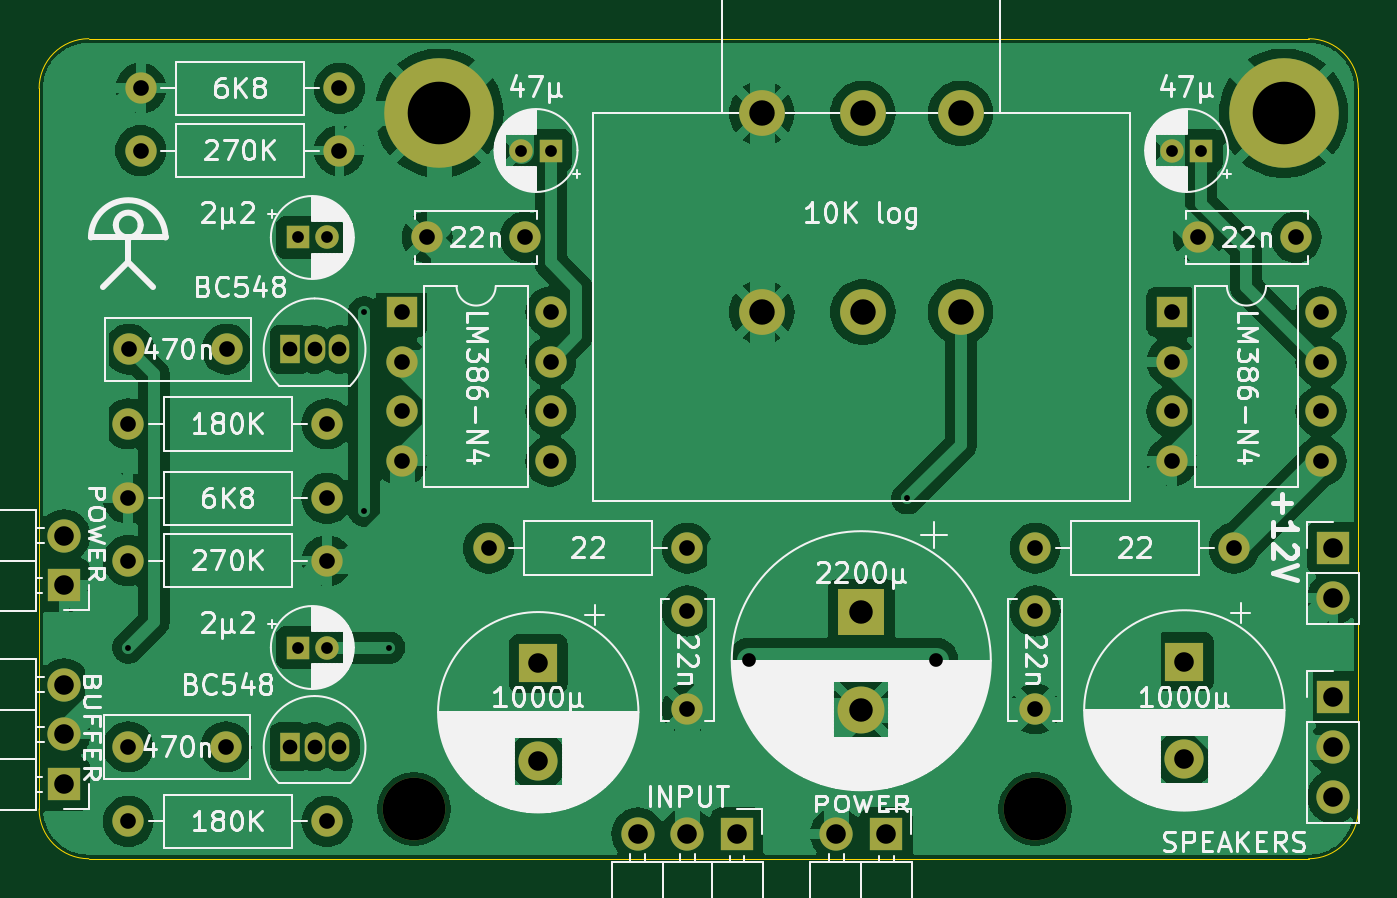
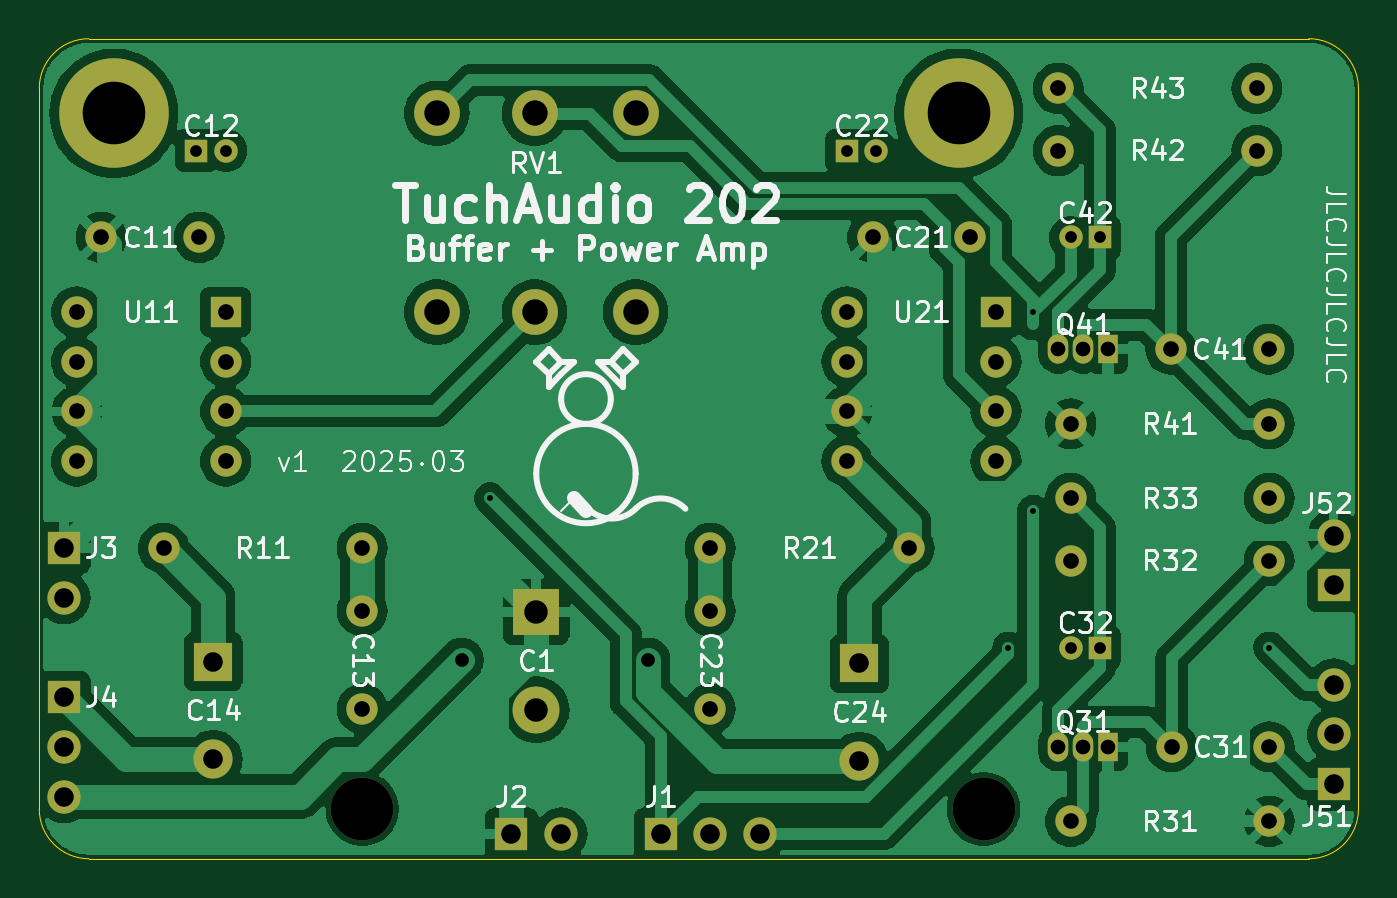
Circuit board: 11 layer files. Board 67.4 x 41.9 mm.
- bottom_copper: cjss202-B_Cu.gbl (122472 bytes)
- bottom_mask: cjss202-B_Mask.gbs (3302 bytes)
- paste: cjss202-B_Paste.gbp (486 bytes)
- bottom_silk: cjss202-B_Silkscreen.gbo (65418 bytes)
- outline: cjss202-Edge_Cuts.gm1 (1009 bytes)
- top_copper: cjss202-F_Cu.gtl (136227 bytes)
- top_mask: cjss202-F_Mask.gts (3302 bytes)
- paste: cjss202-F_Paste.gtp (486 bytes)
- top_silk: cjss202-F_Silkscreen.gto (133650 bytes)
- drill: cjss202-NPTH.drl (361 bytes)
- drill: cjss202-PTH.drl (2189 bytes)

=== bottom_copper: cjss202-B_Cu.gbl (122472 bytes, source omitted) ===
=== bottom_mask: cjss202-B_Mask.gbs ===
G04 #@! TF.GenerationSoftware,KiCad,Pcbnew,8.0.9*
G04 #@! TF.CreationDate,2025-03-02T13:58:42+01:00*
G04 #@! TF.ProjectId,cjss202,636a7373-3230-4322-9e6b-696361645f70,rev?*
G04 #@! TF.SameCoordinates,Original*
G04 #@! TF.FileFunction,Soldermask,Bot*
G04 #@! TF.FilePolarity,Negative*
%FSLAX46Y46*%
G04 Gerber Fmt 4.6, Leading zero omitted, Abs format (unit mm)*
G04 Created by KiCad (PCBNEW 8.0.9) date 2025-03-02 13:58:42*
%MOMM*%
%LPD*%
G01*
G04 APERTURE LIST*
%ADD10C,1.600000*%
%ADD11R,1.700000X1.700000*%
%ADD12O,1.700000X1.700000*%
%ADD13R,1.200000X1.200000*%
%ADD14C,1.200000*%
%ADD15C,3.200000*%
%ADD16R,2.000000X2.000000*%
%ADD17C,2.000000*%
%ADD18O,1.600000X1.600000*%
%ADD19R,2.400000X2.400000*%
%ADD20C,2.400000*%
%ADD21C,2.340000*%
%ADD22R,1.050000X1.500000*%
%ADD23O,1.050000X1.500000*%
%ADD24R,1.600000X1.600000*%
%ADD25C,5.600000*%
G04 APERTURE END LIST*
D10*
X32385000Y-61595000D03*
X37385000Y-61595000D03*
X78740000Y-54650000D03*
X78740000Y-59650000D03*
D11*
X29101051Y-53340000D03*
D12*
X29101051Y-50800000D03*
D13*
X87225000Y-31115000D03*
D14*
X85725000Y-31115000D03*
D10*
X32425000Y-41275000D03*
X37425000Y-41275000D03*
D13*
X41045000Y-35560000D03*
D14*
X42545000Y-35560000D03*
D15*
X78740000Y-64770000D03*
D11*
X29101051Y-63500000D03*
D12*
X29101051Y-60960000D03*
X29101051Y-58420000D03*
D11*
X71120000Y-66040000D03*
D12*
X68580000Y-66040000D03*
D11*
X93980000Y-59055000D03*
D12*
X93980000Y-61595000D03*
X93980000Y-64135000D03*
D16*
X53340000Y-57322323D03*
D17*
X53340000Y-62322323D03*
D10*
X88900000Y-51435000D03*
D18*
X78740000Y-51435000D03*
D10*
X32385000Y-52070000D03*
D18*
X42545000Y-52070000D03*
D16*
X86360000Y-57230000D03*
D17*
X86360000Y-62230000D03*
D10*
X43180000Y-27940000D03*
D18*
X33020000Y-27940000D03*
D19*
X69850000Y-54690000D03*
D20*
X69850000Y-59690000D03*
D21*
X74930000Y-39370000D03*
X69930000Y-39370000D03*
X64770000Y-39370000D03*
X74930000Y-29210000D03*
X69930000Y-29210000D03*
X64770000Y-29210000D03*
D13*
X41045000Y-56515000D03*
D14*
X42545000Y-56515000D03*
D13*
X53975000Y-31115000D03*
D14*
X52475000Y-31115000D03*
D10*
X32385000Y-65405000D03*
D18*
X42545000Y-65405000D03*
D22*
X40640000Y-41275000D03*
D23*
X41910000Y-41275000D03*
X43180000Y-41275000D03*
D10*
X50800000Y-51435000D03*
D18*
X60960000Y-51435000D03*
D15*
X46990000Y-64770000D03*
D10*
X60960000Y-54650000D03*
X60960000Y-59650000D03*
X47665000Y-35560000D03*
X52665000Y-35560000D03*
X33020000Y-31115000D03*
D18*
X43180000Y-31115000D03*
D22*
X40640000Y-61595000D03*
D23*
X41910000Y-61595000D03*
X43180000Y-61595000D03*
D24*
X46355000Y-39370000D03*
D18*
X46355000Y-41910000D03*
X46355000Y-44450000D03*
X46355000Y-46990000D03*
X53975000Y-46990000D03*
X53975000Y-44450000D03*
X53975000Y-41910000D03*
X53975000Y-39370000D03*
D10*
X42545000Y-48895000D03*
D18*
X32385000Y-48895000D03*
D25*
X91440000Y-29210000D03*
D10*
X87075000Y-35560000D03*
X92075000Y-35560000D03*
D25*
X48260000Y-29210000D03*
D11*
X93980000Y-51435000D03*
D12*
X93980000Y-53975000D03*
D24*
X85725000Y-39370000D03*
D18*
X85725000Y-41910000D03*
X85725000Y-44450000D03*
X85725000Y-46990000D03*
X93345000Y-46990000D03*
X93345000Y-44450000D03*
X93345000Y-41910000D03*
X93345000Y-39370000D03*
D10*
X42545000Y-45085000D03*
D18*
X32385000Y-45085000D03*
D11*
X63500000Y-66040000D03*
D12*
X60960000Y-66040000D03*
X58420000Y-66040000D03*
M02*

=== paste: cjss202-B_Paste.gbp ===
G04 #@! TF.GenerationSoftware,KiCad,Pcbnew,8.0.9*
G04 #@! TF.CreationDate,2025-03-02T13:58:42+01:00*
G04 #@! TF.ProjectId,cjss202,636a7373-3230-4322-9e6b-696361645f70,rev?*
G04 #@! TF.SameCoordinates,Original*
G04 #@! TF.FileFunction,Paste,Bot*
G04 #@! TF.FilePolarity,Positive*
%FSLAX46Y46*%
G04 Gerber Fmt 4.6, Leading zero omitted, Abs format (unit mm)*
G04 Created by KiCad (PCBNEW 8.0.9) date 2025-03-02 13:58:42*
%MOMM*%
%LPD*%
G01*
G04 APERTURE LIST*
G04 APERTURE END LIST*
M02*

=== bottom_silk: cjss202-B_Silkscreen.gbo (65418 bytes, source omitted) ===
=== outline: cjss202-Edge_Cuts.gm1 ===
G04 #@! TF.GenerationSoftware,KiCad,Pcbnew,8.0.9*
G04 #@! TF.CreationDate,2025-03-02T13:58:42+01:00*
G04 #@! TF.ProjectId,cjss202,636a7373-3230-4322-9e6b-696361645f70,rev?*
G04 #@! TF.SameCoordinates,Original*
G04 #@! TF.FileFunction,Profile,NP*
%FSLAX46Y46*%
G04 Gerber Fmt 4.6, Leading zero omitted, Abs format (unit mm)*
G04 Created by KiCad (PCBNEW 8.0.9) date 2025-03-02 13:58:42*
%MOMM*%
%LPD*%
G01*
G04 APERTURE LIST*
G04 #@! TA.AperFunction,Profile*
%ADD10C,0.050000*%
G04 #@! TD*
G04 APERTURE END LIST*
D10*
X27831051Y-64770000D02*
X27831051Y-27940000D01*
X30371051Y-67310000D02*
G75*
G02*
X27831050Y-64770000I-1J2540000D01*
G01*
X95250000Y-64770000D02*
G75*
G02*
X92710000Y-67310000I-2540000J0D01*
G01*
X27831051Y-27940000D02*
G75*
G02*
X30371051Y-25400001I2539999J0D01*
G01*
X92710000Y-67310000D02*
X30371051Y-67310000D01*
X92710000Y-25400000D02*
G75*
G02*
X95250000Y-27940000I0J-2540000D01*
G01*
X95250000Y-27940000D02*
X95250000Y-64770000D01*
X30371051Y-25400000D02*
X92710000Y-25400000D01*
M02*

=== top_copper: cjss202-F_Cu.gtl (136227 bytes, source omitted) ===
=== top_mask: cjss202-F_Mask.gts ===
G04 #@! TF.GenerationSoftware,KiCad,Pcbnew,8.0.9*
G04 #@! TF.CreationDate,2025-03-02T13:58:42+01:00*
G04 #@! TF.ProjectId,cjss202,636a7373-3230-4322-9e6b-696361645f70,rev?*
G04 #@! TF.SameCoordinates,Original*
G04 #@! TF.FileFunction,Soldermask,Top*
G04 #@! TF.FilePolarity,Negative*
%FSLAX46Y46*%
G04 Gerber Fmt 4.6, Leading zero omitted, Abs format (unit mm)*
G04 Created by KiCad (PCBNEW 8.0.9) date 2025-03-02 13:58:42*
%MOMM*%
%LPD*%
G01*
G04 APERTURE LIST*
%ADD10C,1.600000*%
%ADD11R,1.700000X1.700000*%
%ADD12O,1.700000X1.700000*%
%ADD13R,1.200000X1.200000*%
%ADD14C,1.200000*%
%ADD15C,3.200000*%
%ADD16R,2.000000X2.000000*%
%ADD17C,2.000000*%
%ADD18O,1.600000X1.600000*%
%ADD19R,2.400000X2.400000*%
%ADD20C,2.400000*%
%ADD21C,2.340000*%
%ADD22R,1.050000X1.500000*%
%ADD23O,1.050000X1.500000*%
%ADD24R,1.600000X1.600000*%
%ADD25C,5.600000*%
G04 APERTURE END LIST*
D10*
X32385000Y-61595000D03*
X37385000Y-61595000D03*
X78740000Y-54650000D03*
X78740000Y-59650000D03*
D11*
X29101051Y-53340000D03*
D12*
X29101051Y-50800000D03*
D13*
X87225000Y-31115000D03*
D14*
X85725000Y-31115000D03*
D10*
X32425000Y-41275000D03*
X37425000Y-41275000D03*
D13*
X41045000Y-35560000D03*
D14*
X42545000Y-35560000D03*
D15*
X78740000Y-64770000D03*
D11*
X29101051Y-63500000D03*
D12*
X29101051Y-60960000D03*
X29101051Y-58420000D03*
D11*
X71120000Y-66040000D03*
D12*
X68580000Y-66040000D03*
D11*
X93980000Y-59055000D03*
D12*
X93980000Y-61595000D03*
X93980000Y-64135000D03*
D16*
X53340000Y-57322323D03*
D17*
X53340000Y-62322323D03*
D10*
X88900000Y-51435000D03*
D18*
X78740000Y-51435000D03*
D10*
X32385000Y-52070000D03*
D18*
X42545000Y-52070000D03*
D16*
X86360000Y-57230000D03*
D17*
X86360000Y-62230000D03*
D10*
X43180000Y-27940000D03*
D18*
X33020000Y-27940000D03*
D19*
X69850000Y-54690000D03*
D20*
X69850000Y-59690000D03*
D21*
X74930000Y-39370000D03*
X69930000Y-39370000D03*
X64770000Y-39370000D03*
X74930000Y-29210000D03*
X69930000Y-29210000D03*
X64770000Y-29210000D03*
D13*
X41045000Y-56515000D03*
D14*
X42545000Y-56515000D03*
D13*
X53975000Y-31115000D03*
D14*
X52475000Y-31115000D03*
D10*
X32385000Y-65405000D03*
D18*
X42545000Y-65405000D03*
D22*
X40640000Y-41275000D03*
D23*
X41910000Y-41275000D03*
X43180000Y-41275000D03*
D10*
X50800000Y-51435000D03*
D18*
X60960000Y-51435000D03*
D15*
X46990000Y-64770000D03*
D10*
X60960000Y-54650000D03*
X60960000Y-59650000D03*
X47665000Y-35560000D03*
X52665000Y-35560000D03*
X33020000Y-31115000D03*
D18*
X43180000Y-31115000D03*
D22*
X40640000Y-61595000D03*
D23*
X41910000Y-61595000D03*
X43180000Y-61595000D03*
D24*
X46355000Y-39370000D03*
D18*
X46355000Y-41910000D03*
X46355000Y-44450000D03*
X46355000Y-46990000D03*
X53975000Y-46990000D03*
X53975000Y-44450000D03*
X53975000Y-41910000D03*
X53975000Y-39370000D03*
D10*
X42545000Y-48895000D03*
D18*
X32385000Y-48895000D03*
D25*
X91440000Y-29210000D03*
D10*
X87075000Y-35560000D03*
X92075000Y-35560000D03*
D25*
X48260000Y-29210000D03*
D11*
X93980000Y-51435000D03*
D12*
X93980000Y-53975000D03*
D24*
X85725000Y-39370000D03*
D18*
X85725000Y-41910000D03*
X85725000Y-44450000D03*
X85725000Y-46990000D03*
X93345000Y-46990000D03*
X93345000Y-44450000D03*
X93345000Y-41910000D03*
X93345000Y-39370000D03*
D10*
X42545000Y-45085000D03*
D18*
X32385000Y-45085000D03*
D11*
X63500000Y-66040000D03*
D12*
X60960000Y-66040000D03*
X58420000Y-66040000D03*
M02*

=== paste: cjss202-F_Paste.gtp ===
G04 #@! TF.GenerationSoftware,KiCad,Pcbnew,8.0.9*
G04 #@! TF.CreationDate,2025-03-02T13:58:42+01:00*
G04 #@! TF.ProjectId,cjss202,636a7373-3230-4322-9e6b-696361645f70,rev?*
G04 #@! TF.SameCoordinates,Original*
G04 #@! TF.FileFunction,Paste,Top*
G04 #@! TF.FilePolarity,Positive*
%FSLAX46Y46*%
G04 Gerber Fmt 4.6, Leading zero omitted, Abs format (unit mm)*
G04 Created by KiCad (PCBNEW 8.0.9) date 2025-03-02 13:58:42*
%MOMM*%
%LPD*%
G01*
G04 APERTURE LIST*
G04 APERTURE END LIST*
M02*

=== top_silk: cjss202-F_Silkscreen.gto (133650 bytes, source omitted) ===
=== drill: cjss202-NPTH.drl ===
M48
; DRILL file {KiCad 8.0.9} date 2025-03-02T14:01:41+0100
; FORMAT={-:-/ absolute / metric / decimal}
; #@! TF.CreationDate,2025-03-02T14:01:41+01:00
; #@! TF.GenerationSoftware,Kicad,Pcbnew,8.0.9
; #@! TF.FileFunction,NonPlated,1,2,NPTH
FMAT,2
METRIC
; #@! TA.AperFunction,NonPlated,NPTH,ComponentDrill
T1C3.200
%
G90
G05
T1
X46.99Y-64.77
X78.74Y-64.77
M30

=== drill: cjss202-PTH.drl ===
M48
; DRILL file {KiCad 8.0.9} date 2025-03-02T14:01:41+0100
; FORMAT={-:-/ absolute / metric / decimal}
; #@! TF.CreationDate,2025-03-02T14:01:41+01:00
; #@! TF.GenerationSoftware,Kicad,Pcbnew,8.0.9
; #@! TF.FileFunction,Plated,1,2,PTH
FMAT,2
METRIC
; #@! TA.AperFunction,Plated,PTH,ViaDrill
T1C0.300
; #@! TA.AperFunction,Plated,PTH,ComponentDrill
T2C0.600
; #@! TA.AperFunction,Plated,PTH,ViaDrill
T3C0.700
; #@! TA.AperFunction,Plated,PTH,ComponentDrill
T4C0.750
; #@! TA.AperFunction,Plated,PTH,ComponentDrill
T5C0.800
; #@! TA.AperFunction,Plated,PTH,ComponentDrill
T6C1.000
; #@! TA.AperFunction,Plated,PTH,ComponentDrill
T7C1.200
; #@! TA.AperFunction,Plated,PTH,ComponentDrill
T8C1.300
; #@! TA.AperFunction,Plated,PTH,ComponentDrill
T9C3.200
%
G90
G05
T1
X32.385Y-56.515
X44.45Y-39.37
X44.45Y-49.53
X45.72Y-56.515
X72.21Y-48.895
T2
X41.045Y-35.56
X41.045Y-56.515
X42.545Y-35.56
X42.545Y-56.515
X52.475Y-31.115
X53.975Y-31.115
X85.725Y-31.115
X87.225Y-31.115
T3
X64.135Y-57.15
X73.66Y-57.15
T4
X40.64Y-41.275
X40.64Y-61.595
X41.91Y-41.275
X41.91Y-61.595
X43.18Y-41.275
X43.18Y-61.595
T5
X32.385Y-45.085
X32.385Y-48.895
X32.385Y-52.07
X32.385Y-61.595
X32.385Y-65.405
X32.425Y-41.275
X33.02Y-27.94
X33.02Y-31.115
X37.385Y-61.595
X37.425Y-41.275
X42.545Y-45.085
X42.545Y-48.895
X42.545Y-52.07
X42.545Y-65.405
X43.18Y-27.94
X43.18Y-31.115
X46.355Y-39.37
X46.355Y-41.91
X46.355Y-44.45
X46.355Y-46.99
X47.665Y-35.56
X50.8Y-51.435
X52.665Y-35.56
X53.975Y-39.37
X53.975Y-41.91
X53.975Y-44.45
X53.975Y-46.99
X60.96Y-51.435
X60.96Y-54.65
X60.96Y-59.65
X78.74Y-51.435
X78.74Y-54.65
X78.74Y-59.65
X85.725Y-39.37
X85.725Y-41.91
X85.725Y-44.45
X85.725Y-46.99
X87.075Y-35.56
X88.9Y-51.435
X92.075Y-35.56
X93.345Y-39.37
X93.345Y-41.91
X93.345Y-44.45
X93.345Y-46.99
T6
X29.101Y-50.8
X29.101Y-53.34
X29.101Y-58.42
X29.101Y-60.96
X29.101Y-63.5
X53.34Y-57.322
X53.34Y-62.322
X58.42Y-66.04
X60.96Y-66.04
X63.5Y-66.04
X68.58Y-66.04
X71.12Y-66.04
X86.36Y-57.23
X86.36Y-62.23
X93.98Y-51.435
X93.98Y-53.975
X93.98Y-59.055
X93.98Y-61.595
X93.98Y-64.135
T7
X69.85Y-54.69
X69.85Y-59.69
T8
X64.77Y-29.21
X64.77Y-39.37
X69.93Y-29.21
X69.93Y-39.37
X74.93Y-29.21
X74.93Y-39.37
T9
X48.26Y-29.21
X91.44Y-29.21
M30

